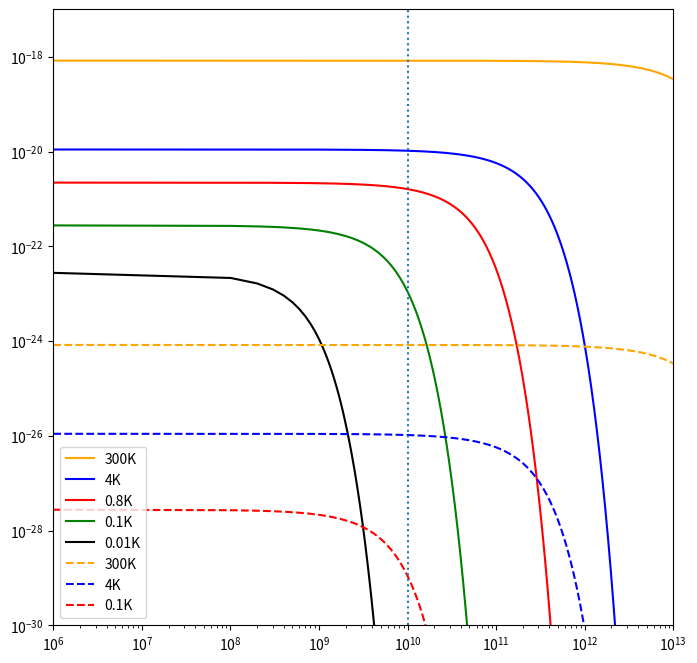

Recreate this plot in Python.
import numpy as np
import matplotlib.pyplot as plt
from tqdm.auto import tqdm
from time import time

def coaxial_heat(r_out, r_dielectirc,r_center,  T1, T2, length):
    #T1 was upper stage, T2 was lower stage
    #r_out was thermal conductivities of outer conductor

    heat_flow = (r_out+r_dielectirc+r_center)*(T1-T2)/length
    return heat_flow

def JN_noise(T, freq):
    k_b = 1.380649e-23
    h = 6.626070153e-34
    R = 50
    const = 4*k_b*T*R
    a = h*freq/(k_b*T)
    b = np.exp(h*freq/(k_b*T))-1 #會有inf的問題, np.isinf判斷
    s = const*a/b
    return np.array(s)
    
def dB_calculator(dB):
    # in power unit
    A=10**(dB/10) 
    return 1/A

    
def BE_dist(freq, T):
    k_b = 1.380649e-23
    h = 6.626070153e-34
    n_BE = np.exp(h*freq/(k_b*T))-1
    return 1/n_BE

def noise_photon(freq, att):
    stage = [300, 50, 4, 0.8, 0.1, 10e-3]

    A = np.zeros(len(att))
    for i in range(len(att)):
        A[i] = 10**(att[i]/10)
    noise = np.zeros(len(stage))
    for i, element in enumerate(stage):
        n_300 = BE_dist(freq, 300)
        noise[0]= n_300
        if i != 0:
            noise[i] = noise[i-1]/A[i] + (A[i]-1)/A[i]*BE_dist(freq, element)
    return noise

def calculate_thermalSA(stage_4K, stage_800mK, stage_100mk, stage_10mK, freq):
    stage_check = {"4K":stage_4K, "800mK":stage_800mK, "100mK":stage_100mk, "10mK":stage_10mK}# each stage attenuator
    stage = [300,4,0.8,0.1,10e-3]
    #---------------------------------------------------#
    # The original thermal noise power spectrum
    stage_noise=np.vstack([np.zeros(len(freq))]*len(stage))

    for i, temp in enumerate(stage):
        stage_noise[i,:] = JN_noise(temp, freq)

    fig, ax = plt.subplots(figsize=(8,8))
    color_list = ["orange", "blue", "red", "green","black"]

    for i, temp in enumerate(stage):
        ax.plot(f, stage_noise[i],  color = color_list[i], label=f'{temp}K')
    #---------------------------------------------------#
    # After the attenuator thermal noise power spectrum
    stage.remove(10e-3) #mixing chamber no attenaution
    if stage_check["800mK"] == 0:
        del stage_check["800mK"]
        stage.remove(0.8)
        stage_noise_att=np.vstack([np.zeros(len(freq))]*(len(stage)))
    att_list=np.zeros(len(stage_check))


    for i in range(len(stage_check)):
        att_list[i] = np.sum(np.array(list(stage_check.values()))[::-1][:len(stage_check)])

    for i, temp in enumerate(stage):
        if i < len(stage_check):
            stage_noise_att[i,:] = JN_noise(temp, f)*dB_calculator(att_list[i])


    for i, temp in enumerate(stage):
            ax.plot(f, stage_noise_att[i],  color = color_list[i], label=f'{temp}K', linestyle="dashed")


    plt.axvline(1e10, linestyle=":")
    ax.legend()
    ax.set_xscale('log')
    ax.set_yscale('log')
    ax.set_xlim(1e6, 1e13)
    ax.set_ylim(1e-30, 1e-17)
    plt.show()
    pass


if __name__=="__main__":
    att=[0, 0, 20, 20, 0 ,20] # attenautor at 50K, 4K, 800mK, 100mK, 10mK
    f = np.linspace(1e6, 1e13, int(1e5))
    # start = time()
    calculate_thermalSA(20,0,20,20,f)  #4K, 800mK, 100mK, 10mK
    # end = time()
    # print(end-start)

 
